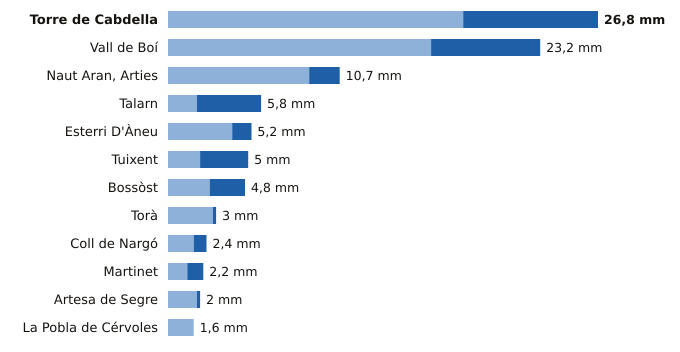

Data behind this chart, as committed beside it:
estacion, provincia, indicativo, mm_6_dias_anteriores, mm_hoy, mm_7_dias, horas_de_hoy
Torre de Cabdella, Lleida, 9689X, 18.4, 8.4, 26.8, 6
Vall de Boí, Lleida, 9744B, 16.4, 6.8, 23.2, 5
Naut Aran, Arties, Lleida, 9990X, 8.8, 1.9, 10.7, 6
Talarn, Lleida, 9698U, 1.8, 4.0, 5.8, 6
Esterri D'Àneu, Lleida, 9657X, 4.0, 1.2, 5.2, 5
Tuixent, Lleida, 9632X, 2.0, 3.0, 5.0, 5
Bossòst, Lleida, 9994X, 2.6, 2.2, 4.8, 5
Torà, Lleida, 9647X, 2.8, 0.2, 3.0, 5
Coll de Nargó, Lleida, 9638D, 1.6, 0.8, 2.4, 5
Martinet, Lleida, 9590, 1.2, 1.0, 2.2, 6
Artesa de Segre, Lleida, 9650X, 1.8, 0.2, 2.0, 4
La Pobla de Cérvoles, Lleida, 9772X, 1.6, 0.0, 1.6, 6
